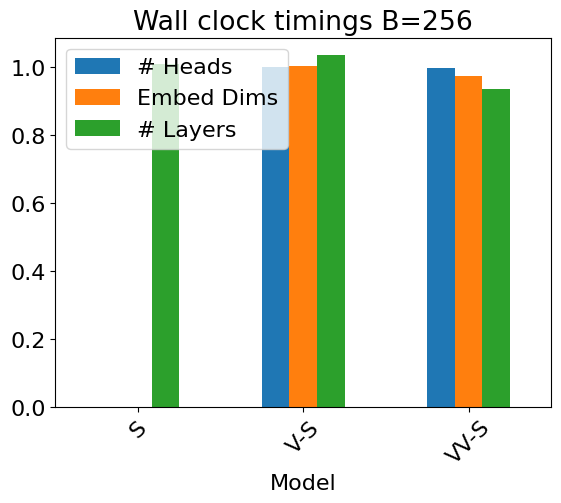

Python code for this plot:
import matplotlib.pyplot as plt
import numpy as np
import pandas as pd
import matplotlib 

font = {'family' : 'normal',
        'size'   : 16}

matplotlib.rc('font', **font)

# seconds
SINGLE_BATCH_256_TRAIN_TIME_SMALL = 1.0084445476531982
SINGLE_BATCH_256_TRAIN_TIME_VSMALL_HEADS = 1.0015337467193604
SINGLE_BATCH_256_TRAIN_TIME_VSMALL_DIMS = 1.004216194152832
SINGLE_BATCH_256_TRAIN_TIME_VSMALL_LAYERS = 1.0355498790740967
SINGLE_BATCH_256_TRAIN_TIME_VSMALL_BS = None # doesn't exist

SINGLE_BATCH_256_TRAIN_TIME_VVSMALL_HEADS = 0.9982786178588867
SINGLE_BATCH_256_TRAIN_TIME_VVSMALL_DIMS = 0.9732253551483154
SINGLE_BATCH_256_TRAIN_TIME_VVSMALL_LAYERS = 0.9351785182952881
SINGLE_BATCH_256_TRAIN_TIME_VVSMALL_BS = None # doesn't exist

# heads, dims, layers
df = pd.DataFrame([
    ["S", 0, 0, 1.00844454765319820],
    ["V-S", 1.0015337467193604, 1.004216194152832, 1.0355498790740967],
    ["VV-S", 0.9982786178588867, 0.9732253551483154, 0.9351785182952881]
], columns=["Model", "# Heads", "Embed Dims", "# Layers"])

df.plot(x='Model',
        # y='Wall clock time (seconds)',
        kind='bar',
        stacked=False,
        title='Wall clock timings B=256')        
plt.xticks(rotation = 45)
plt.show()

# --------------------------------------------------------------------

SINGLE_BATCH_256_LMP_INFERENCE_TIME_SMALL = None
SINGLE_BATCH_256_LMP_INFERENCE_TIME_VSMALL_HEADS = None
SINGLE_BATCH_256_LMP_INFERENCE_TIME_VSMALL_DIMS = None
SINGLE_BATCH_256_LMP_INFERENCE_TIME_VSMALL_LAYERS = None
SINGLE_BATCH_256_LMP_INFERENCE_TIME_VSMALL_BS = None

SINGLE_BATCH_256_GMP_INFERENCE_TIME_SMALL = None
SINGLE_BATCH_256_GMP_INFERENCE_TIME_VSMALL_HEADS = None
SINGLE_BATCH_256_GMP_INFERENCE_TIME_VSMALL_DIMS = None
SINGLE_BATCH_256_GMP_INFERENCE_TIME_VSMALL_LAYERS = None
SINGLE_BATCH_256_GMP_INFERENCE_TIME_VSMALL_BS = None

SINGLE_BATCH_256_ATTENTION_DOTPRODUCT_STEP_TIME_SMALL = None
SINGLE_BATCH_256_ATTENTION_DOTPRODUCT_STEP_TIME_VSMALL_HEADS = None
SINGLE_BATCH_256_ATTENTION_DOTPRODUCT_STEP_TIME_VSMALL_DIMS = None
SINGLE_BATCH_256_ATTENTION_DOTPRODUCT_STEP_TIME_VSMALL_LAYERS = None
SINGLE_BATCH_256_ATTENTION_DOTPRODUCT_STEP_TIME_VSMALL_BS = None

SINGLE_BATCH_256_ATTENTION_PROJECTION_STEP_TIME_SMALL = None
SINGLE_BATCH_256_ATTENTION_PROJECTION_STEP_TIME_VSMALL_HEADS = None
SINGLE_BATCH_256_ATTENTION_PROJECTION_STEP_TIME_VSMALL_DIMS = None
SINGLE_BATCH_256_ATTENTION_PROJECTION_STEP_TIME_VSMALL_LAYERS = None
SINGLE_BATCH_256_ATTENTION_PROJECTION_STEP_TIME_VSMALL_BS = None